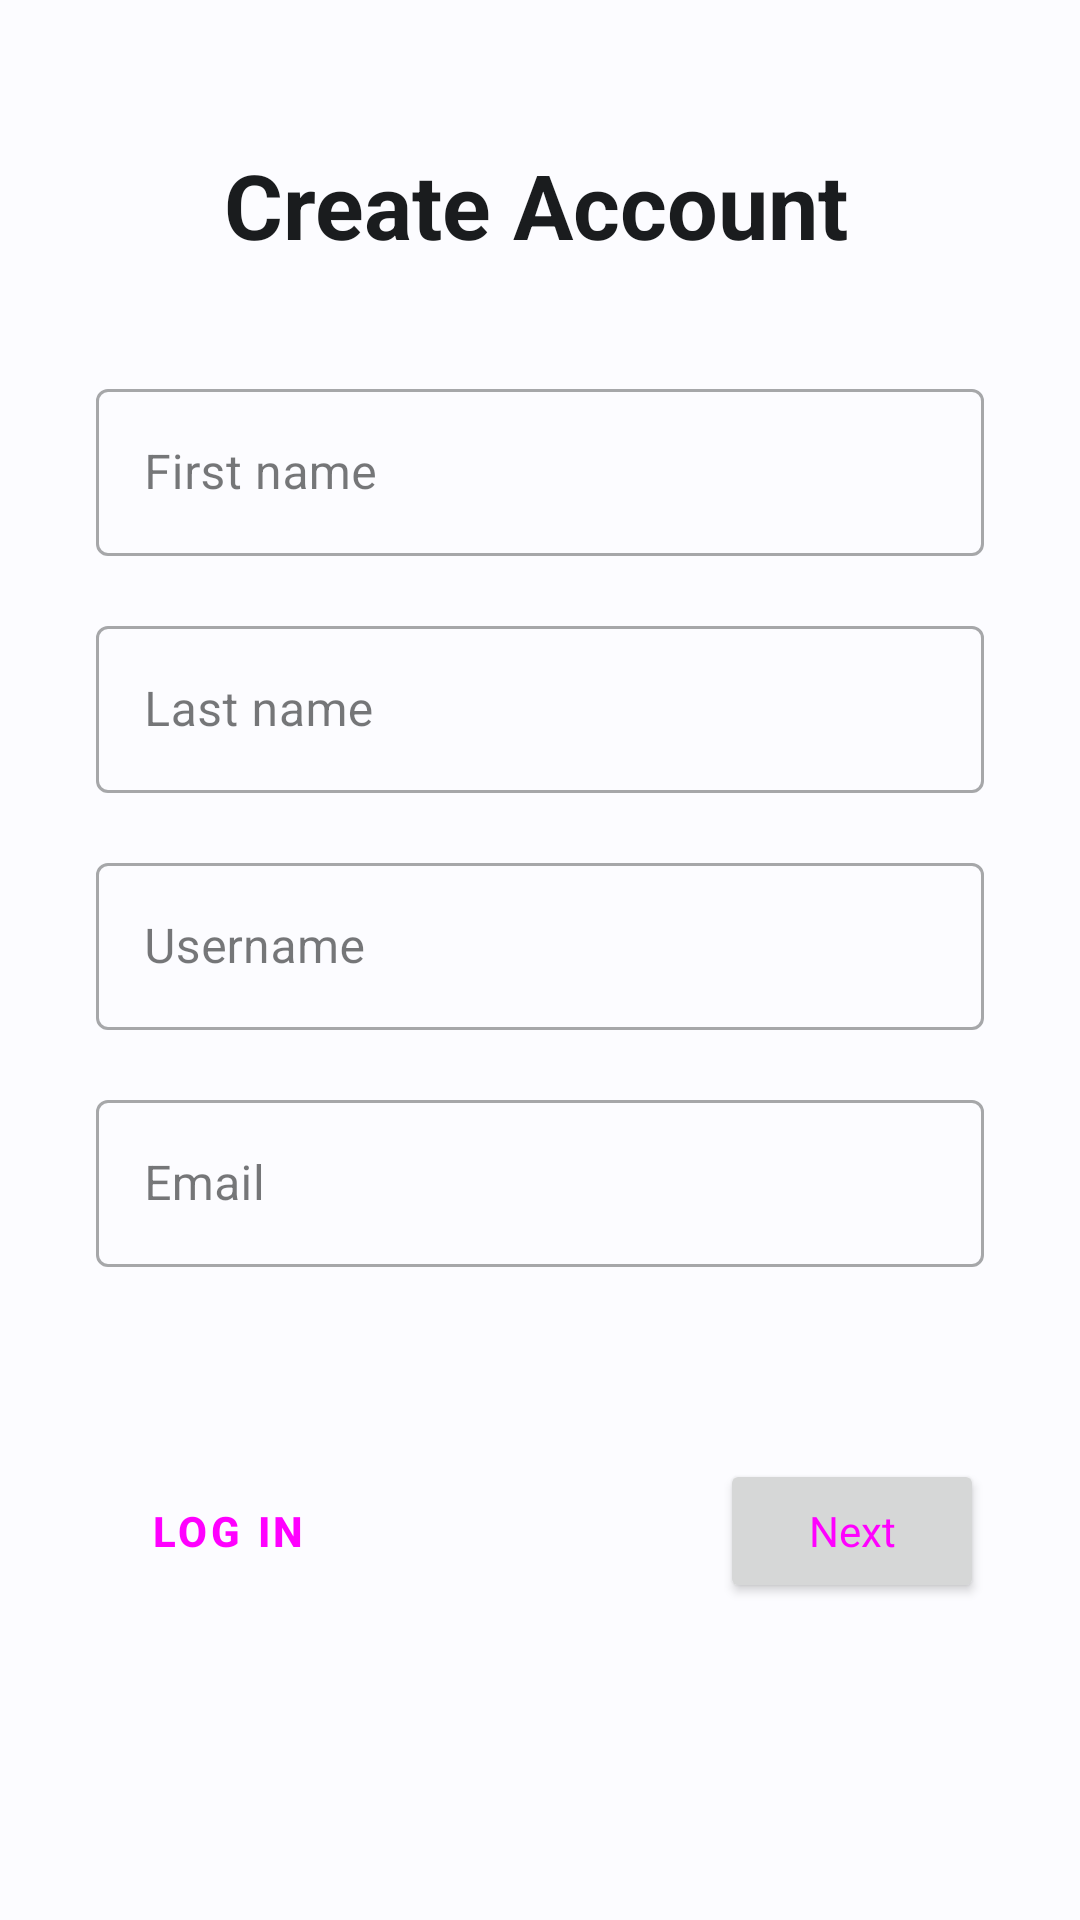

Write the Android layout XML for this screen, with the resource values it uses.
<!-- AndroidManifest.xml: application theme Theme.Blue -->
<!-- res/layout/fragment_register.xml -->
<?xml version="1.0" encoding="utf-8"?>
<ScrollView xmlns:android="http://schemas.android.com/apk/res/android"
    xmlns:app="http://schemas.android.com/apk/res-auto"
    xmlns:tools="http://schemas.android.com/tools"
    android:id="@+id/layout_root"
    android:layout_width="match_parent"
    android:layout_height="match_parent"
    tools:context=".ui.auth.register.RegisterFragment"
    tools:layout_editor_absoluteX="0dp"
    tools:layout_editor_absoluteY="98dp">

    <androidx.constraintlayout.widget.ConstraintLayout
        android:layout_width="match_parent"
        android:layout_height="wrap_content">

        <TextView
            android:id="@+id/text_create_account"
            android:layout_width="210dp"
            android:layout_height="wrap_content"
            android:layout_marginTop="48dp"
            android:text="@string/title_create_account"
            android:textColor="?colorOnSurface"
            android:textSize="30sp"
            android:textStyle="bold"
            app:layout_constraintEnd_toEndOf="parent"
            app:layout_constraintHorizontal_bias="0.497"
            app:layout_constraintStart_toStartOf="parent"
            app:layout_constraintTop_toTopOf="parent" />

        <com.google.android.material.textfield.TextInputLayout
            android:id="@+id/edit_first_layout"
            style="@style/Widget.MaterialComponents.TextInputLayout.OutlinedBox"
            android:layout_width="0dp"
            android:layout_height="wrap_content"
            android:layout_marginStart="32dp"
            android:layout_marginTop="36dp"
            android:layout_marginEnd="32dp"
            android:hint="@string/hint_first_name"
            app:layout_constraintEnd_toEndOf="parent"
            app:layout_constraintHorizontal_bias="0.0"
            app:layout_constraintStart_toStartOf="parent"
            app:layout_constraintTop_toBottomOf="@+id/text_create_account">

            <com.google.android.material.textfield.TextInputEditText
                android:id="@+id/edit_first"
                android:layout_width="match_parent"
                android:layout_height="wrap_content" />

        </com.google.android.material.textfield.TextInputLayout>

        <com.google.android.material.textfield.TextInputLayout
            android:id="@+id/edit_last_layout"
            style="@style/Widget.MaterialComponents.TextInputLayout.OutlinedBox"
            android:layout_width="0dp"
            android:layout_height="wrap_content"
            android:layout_marginTop="18dp"
            android:hint="@string/hint_last_name"
            app:layout_constraintEnd_toEndOf="@id/edit_first_layout"
            app:layout_constraintHorizontal_bias="0.0"
            app:layout_constraintStart_toStartOf="@id/edit_first_layout"
            app:layout_constraintTop_toBottomOf="@+id/edit_first_layout">

            <com.google.android.material.textfield.TextInputEditText
                android:id="@+id/edit_last"

                android:layout_width="match_parent"
                android:layout_height="wrap_content" />

        </com.google.android.material.textfield.TextInputLayout>

        <com.google.android.material.textfield.TextInputLayout
            android:id="@+id/edit_username_layout"
            style="@style/Widget.MaterialComponents.TextInputLayout.OutlinedBox"
            android:layout_width="0dp"
            android:layout_height="wrap_content"
            android:layout_marginTop="18dp"
            android:hint="@string/hint_username"
            app:layout_constraintEnd_toEndOf="@+id/edit_last_layout"
            app:layout_constraintHorizontal_bias="0.0"
            app:layout_constraintStart_toStartOf="@+id/edit_last_layout"
            app:layout_constraintTop_toBottomOf="@id/edit_last_layout">

            <com.google.android.material.textfield.TextInputEditText
                android:id="@+id/edit_username"
                android:layout_width="match_parent"
                android:layout_height="wrap_content" />
        </com.google.android.material.textfield.TextInputLayout>


        <com.google.android.material.textfield.TextInputLayout
            android:id="@+id/edit_email_layout"
            style="@style/Widget.MaterialComponents.TextInputLayout.OutlinedBox"
            android:layout_width="0dp"
            android:layout_height="wrap_content"
            android:layout_marginTop="18dp"
            android:hint="@string/hint_email"
            app:layout_constraintEnd_toEndOf="@+id/edit_username_layout"
            app:layout_constraintHorizontal_bias="0.0"
            app:layout_constraintStart_toStartOf="@+id/edit_username_layout"
            app:layout_constraintTop_toBottomOf="@id/edit_username_layout">

            <com.google.android.material.textfield.TextInputEditText
                android:id="@+id/edit_email"
                android:layout_width="match_parent"
                android:layout_height="wrap_content"
                android:inputType="textEmailAddress" />
        </com.google.android.material.textfield.TextInputLayout>

        <Button
            android:id="@+id/button_next"
            android:layout_width="wrap_content"
            android:layout_height="wrap_content"
            android:layout_marginTop="64dp"
            android:layout_marginBottom="64dp"
            android:text="@string/button_register_next"
            android:textAppearance="@style/Widget.Material3.Button"
            android:textSize="14sp"
            app:cornerRadius="100dp"
            app:layout_constraintBottom_toBottomOf="parent"
            app:layout_constraintEnd_toEndOf="@+id/edit_email_layout"
            app:layout_constraintTop_toBottomOf="@+id/edit_email_layout" />

        <Button
            android:id="@+id/button_to_login"
            style="@style/Widget.Material3.Button.TextButton"
            android:layout_width="wrap_content"
            android:layout_height="wrap_content"
            android:insetTop="6dp"

            android:insetBottom="6dp"
            android:text="@string/button_to_login"
            android:textAppearance="@style/TextAppearance.MaterialComponents.Button"
            android:textStyle="bold"
            app:layout_constraintStart_toStartOf="@+id/edit_email_layout"
            app:layout_constraintTop_toTopOf="@+id/button_next" />
    </androidx.constraintlayout.widget.ConstraintLayout>

</ScrollView>
<!-- resources referenced by this layout -->
<resources>
  <string name="button_register_next">Next</string>
  <string name="button_to_login">@string/action_login_short</string>
  <string name="hint_email">Email</string>
  <string name="hint_first_name">First name</string>
  <string name="hint_last_name">Last name</string>
  <string name="hint_username">Username</string>
  <string name="title_create_account">Create Account</string>
  <color name="md_blue_theme_light_primary">#00639C</color>
  <color name="md_blue_theme_light_onPrimary">#FFFFFF</color>
  <color name="md_blue_theme_light_primaryContainer">#CFE5FF</color>
  <color name="md_blue_theme_light_onPrimaryContainer">#001D33</color>
  <color name="md_blue_theme_light_secondary">#526070</color>
  <color name="md_blue_theme_light_onSecondary">#FFFFFF</color>
  <color name="md_blue_theme_light_secondaryContainer">#D5E4F7</color>
  <color name="md_blue_theme_light_onSecondaryContainer">#0E1D2A</color>
  <color name="md_blue_theme_light_tertiary">#4559A9</color>
  <color name="md_blue_theme_light_onTertiary">#FFFFFF</color>
  <color name="md_blue_theme_light_tertiaryContainer">#DDE1FF</color>
  <color name="md_blue_theme_light_onTertiaryContainer">#001453</color>
  <color name="md_blue_theme_light_error">#BA1A1A</color>
  <color name="md_blue_theme_light_errorContainer">#FFDAD6</color>
  <color name="md_blue_theme_light_onError">#FFFFFF</color>
  <color name="md_blue_theme_light_onErrorContainer">#410002</color>
  <color name="md_blue_theme_light_background">#FCFCFF</color>
  <color name="md_blue_theme_light_onBackground">#1A1C1E</color>
  <color name="md_blue_theme_light_surface">#FCFCFF</color>
  <color name="md_blue_theme_light_onSurface">#1A1C1E</color>
  <color name="md_blue_theme_light_surfaceVariant">#DEE3EB</color>
  <color name="md_blue_theme_light_onSurfaceVariant">#42474E</color>
  <color name="md_blue_theme_light_outline">#72777F</color>
  <color name="md_blue_theme_light_inverseOnSurface">#F1F0F4</color>
  <color name="md_blue_theme_light_inverseSurface">#2F3033</color>
  <color name="md_blue_theme_light_inversePrimary">#98CBFF</color>
</resources>
